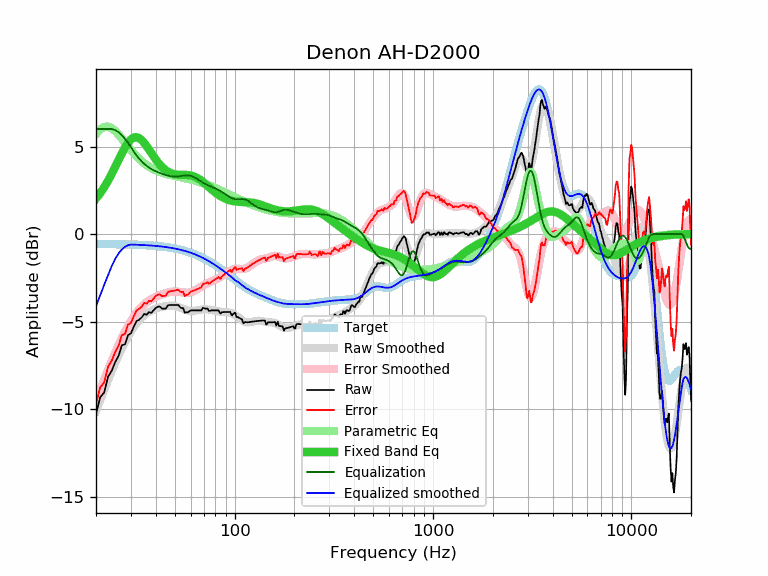

Source data for this figure (header and first rows):
frequency, raw, error, smoothed, error_smoothed, equalization, parametric_eq, equalized_raw, equalized_smoothed, target
20, -10.28, -9.71, -10.12, -9.55, 6.00, 2.02, -4.28, -4.12, -0.57
21, -9.32, -8.75, -9.49, -8.92, 6.00, 2.33, -3.32, -3.49, -0.57
22, -9.05, -8.48, -8.90, -8.33, 6.00, 2.67, -3.05, -2.90, -0.57
23, -8.15, -7.58, -8.35, -7.77, 6.00, 3.04, -2.15, -2.35, -0.57
24, -7.81, -7.23, -7.83, -7.26, 6.00, 3.43, -1.81, -1.83, -0.57
25, -7.31, -6.73, -7.36, -6.78, 5.94, 3.83, -1.37, -1.42, -0.58
26, -6.95, -6.37, -6.92, -6.34, 5.82, 4.23, -1.13, -1.10, -0.58
27, -6.35, -5.76, -6.53, -5.94, 5.65, 4.61, -0.70, -0.88, -0.58
28, -6.30, -5.71, -6.17, -5.58, 5.44, 4.94, -0.86, -0.73, -0.59
29, -5.77, -5.18, -5.85, -5.26, 5.21, 5.21, -0.56, -0.64, -0.59
30, -5.67, -5.07, -5.57, -4.97, 4.97, 5.41, -0.70, -0.60, -0.60
31, -5.30, -4.70, -5.32, -4.72, 4.72, 5.52, -0.58, -0.60, -0.60
32, -4.98, -4.37, -5.10, -4.50, 4.50, 5.54, -0.48, -0.61, -0.61
33, -4.89, -4.27, -4.92, -4.31, 4.31, 5.48, -0.58, -0.62, -0.62
34, -4.76, -4.14, -4.77, -4.15, 4.15, 5.36, -0.61, -0.62, -0.62
35, -4.56, -3.93, -4.64, -4.01, 4.01, 5.20, -0.55, -0.63, -0.63
36, -4.61, -3.97, -4.53, -3.89, 3.89, 5.02, -0.71, -0.64, -0.64
37, -4.46, -3.81, -4.44, -3.80, 3.80, 4.82, -0.66, -0.65, -0.65
38, -4.50, -3.84, -4.37, -3.72, 3.72, 4.63, -0.78, -0.66, -0.66
39, -4.36, -3.69, -4.31, -3.65, 3.65, 4.44, -0.71, -0.67, -0.67
40, -4.22, -3.54, -4.26, -3.59, 3.59, 4.26, -0.63, -0.68, -0.68
41, -4.15, -3.46, -4.22, -3.53, 3.53, 4.10, -0.61, -0.69, -0.69
42, -4.14, -3.44, -4.19, -3.49, 3.49, 3.96, -0.65, -0.70, -0.70
43, -4.26, -3.55, -4.16, -3.44, 3.44, 3.84, -0.81, -0.71, -0.71
44, -4.26, -3.53, -4.13, -3.41, 3.41, 3.73, -0.85, -0.73, -0.73
45, -4.26, -3.52, -4.11, -3.37, 3.37, 3.65, -0.89, -0.74, -0.74
46, -4.08, -3.32, -4.10, -3.34, 3.34, 3.57, -0.74, -0.76, -0.76
47, -4.05, -3.28, -4.09, -3.32, 3.32, 3.51, -0.73, -0.77, -0.77
48, -4.05, -3.26, -4.09, -3.30, 3.30, 3.47, -0.75, -0.79, -0.79
49, -4.05, -3.24, -4.10, -3.29, 3.29, 3.44, -0.76, -0.81, -0.81
50, -4.05, -3.22, -4.11, -3.28, 3.28, 3.41, -0.76, -0.83, -0.83
51, -4.05, -3.20, -4.13, -3.29, 3.29, 3.40, -0.76, -0.85, -0.85
52, -4.05, -3.18, -4.16, -3.30, 3.30, 3.39, -0.75, -0.87, -0.87
53, -4.17, -3.28, -4.20, -3.31, 3.31, 3.38, -0.86, -0.89, -0.89
54, -4.23, -3.32, -4.23, -3.32, 3.32, 3.38, -0.91, -0.91, -0.91
55, -4.23, -3.29, -4.27, -3.34, 3.34, 3.38, -0.89, -0.94, -0.94
56, -4.50, -3.54, -4.31, -3.35, 3.35, 3.38, -1.15, -0.96, -0.96
57, -4.46, -3.47, -4.34, -3.35, 3.35, 3.38, -1.11, -0.99, -0.98
58, -4.48, -3.47, -4.36, -3.35, 3.35, 3.37, -1.13, -1.01, -1.01
59, -4.42, -3.38, -4.38, -3.34, 3.34, 3.36, -1.08, -1.04, -1.04
60, -4.36, -3.29, -4.39, -3.32, 3.32, 3.35, -1.03, -1.07, -1.07
61, -4.36, -3.26, -4.39, -3.30, 3.30, 3.33, -1.06, -1.10, -1.10
62, -4.36, -3.23, -4.39, -3.26, 3.26, 3.30, -1.09, -1.13, -1.13
63, -4.36, -3.20, -4.38, -3.22, 3.22, 3.27, -1.13, -1.16, -1.16
64, -4.36, -3.17, -4.37, -3.18, 3.18, 3.24, -1.18, -1.19, -1.19
65, -4.36, -3.14, -4.35, -3.13, 3.13, 3.19, -1.23, -1.22, -1.22
66, -4.36, -3.11, -4.34, -3.09, 3.09, 3.15, -1.27, -1.25, -1.25
67, -4.36, -3.07, -4.32, -3.04, 3.04, 3.10, -1.32, -1.29, -1.29
68, -4.36, -3.04, -4.31, -2.99, 2.99, 3.04, -1.37, -1.32, -1.32
69, -4.22, -2.86, -4.30, -2.95, 2.95, 2.99, -1.27, -1.36, -1.36
70, -4.22, -2.83, -4.30, -2.91, 2.91, 2.93, -1.31, -1.39, -1.39
71, -4.26, -2.83, -4.30, -2.87, 2.87, 2.87, -1.39, -1.43, -1.43
72, -4.26, -2.79, -4.30, -2.83, 2.83, 2.81, -1.43, -1.47, -1.47
73, -4.26, -2.76, -4.30, -2.80, 2.80, 2.75, -1.46, -1.50, -1.50
74, -4.38, -2.84, -4.31, -2.77, 2.77, 2.69, -1.61, -1.54, -1.54
75, -4.39, -2.81, -4.32, -2.74, 2.74, 2.63, -1.65, -1.58, -1.58
76, -4.36, -2.74, -4.33, -2.71, 2.71, 2.57, -1.65, -1.62, -1.62
77, -4.36, -2.70, -4.34, -2.68, 2.68, 2.52, -1.68, -1.66, -1.66
78, -4.36, -2.66, -4.36, -2.66, 2.66, 2.47, -1.70, -1.70, -1.70
79, -4.36, -2.62, -4.37, -2.63, 2.63, 2.41, -1.73, -1.74, -1.74
... 553 more rows
